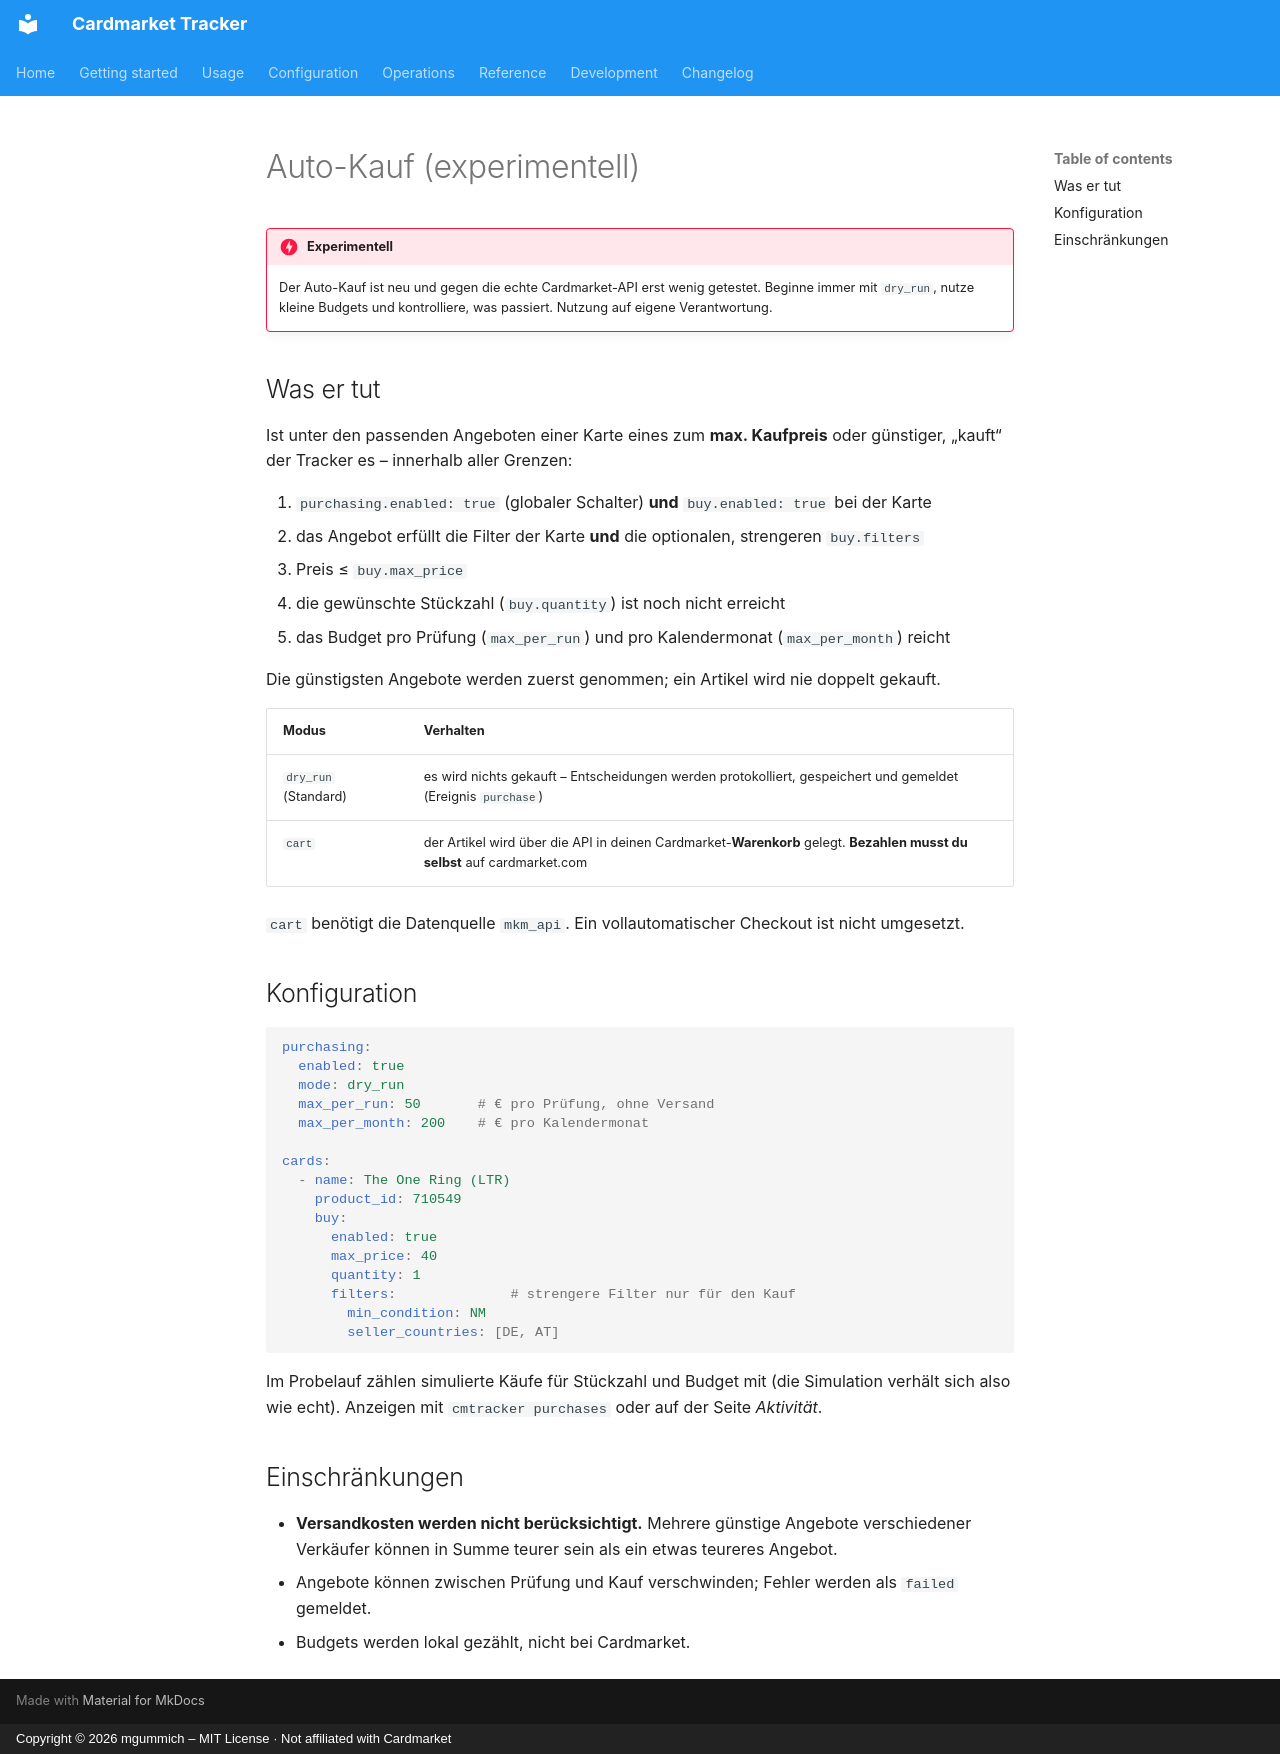

repository: mgummich/cardmarkettracker · page: usage/auto-buy.de/index.html · generator: mkdocs · copyright: Copyright © 2026 mgummich – MIT License · Not affiliated with Cardmarket

# Auto-Kauf (experimentell)

!!! danger "Experimentell"
    Der Auto-Kauf ist neu und gegen die echte Cardmarket-API erst wenig getestet. Beginne
    immer mit `dry_run`, nutze kleine Budgets und kontrolliere, was passiert. Nutzung auf
    eigene Verantwortung.

## Was er tut

Ist unter den passenden Angeboten einer Karte eines zum **max. Kaufpreis** oder günstiger,
„kauft“ der Tracker es – innerhalb aller Grenzen:

1. `purchasing.enabled: true` (globaler Schalter) **und** `buy.enabled: true` bei der Karte
2. das Angebot erfüllt die Filter der Karte **und** die optionalen, strengeren `buy.filters`
3. Preis ≤ `buy.max_price`
4. die gewünschte Stückzahl (`buy.quantity`) ist noch nicht erreicht
5. das Budget pro Prüfung (`max_per_run`) und pro Kalendermonat (`max_per_month`) reicht

Die günstigsten Angebote werden zuerst genommen; ein Artikel wird nie doppelt gekauft.

| Modus | Verhalten |
|---|---|
| `dry_run` (Standard) | es wird nichts gekauft – Entscheidungen werden protokolliert, gespeichert und gemeldet (Ereignis `purchase`) |
| `cart` | der Artikel wird über die API in deinen Cardmarket-**Warenkorb** gelegt. **Bezahlen musst du selbst** auf cardmarket.com |

`cart` benötigt die Datenquelle `mkm_api`. Ein vollautomatischer Checkout ist nicht umgesetzt.

## Konfiguration

```yaml
purchasing:
  enabled: true
  mode: dry_run
  max_per_run: 50       # € pro Prüfung, ohne Versand
  max_per_month: 200    # € pro Kalendermonat

cards:
  - name: The One Ring (LTR)
    product_id: 710549
    buy:
      enabled: true
      max_price: 40
      quantity: 1
      filters:              # strengere Filter nur für den Kauf
        min_condition: NM
        seller_countries: [DE, AT]
```

Im Probelauf zählen simulierte Käufe für Stückzahl und Budget mit (die Simulation verhält
sich also wie echt). Anzeigen mit `cmtracker purchases` oder auf der Seite *Aktivität*.

## Einschränkungen

- **Versandkosten werden nicht berücksichtigt.** Mehrere günstige Angebote verschiedener
  Verkäufer können in Summe teurer sein als ein etwas teureres Angebot.
- Angebote können zwischen Prüfung und Kauf verschwinden; Fehler werden als `failed` gemeldet.
- Budgets werden lokal gezählt, nicht bei Cardmarket.
